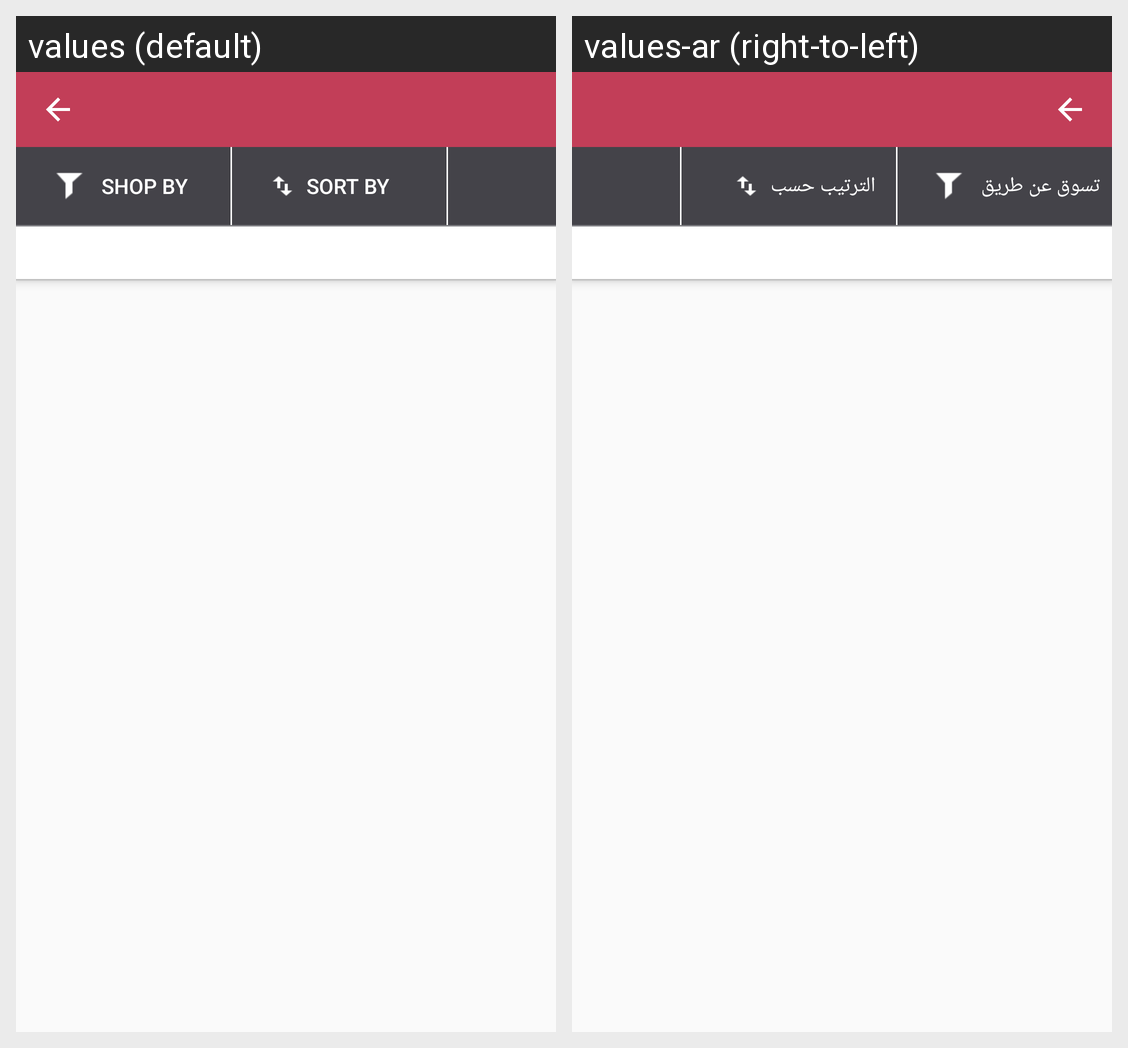

The same Android screen rendered under two of its app's locales, left to right. List the strings drawn on it with the default value and each locale's translation.
Android screen res/layout/activity_category.xml rendered under 2 locales, left to right: values (default), values-ar (right-to-left). Device: Nexus 5 (rendered at 1080×1920; each locale shown at half size, 540×960, under a caption strip naming it); theme AppTheme1.NoActionBar.
Strings drawn on this screen, with the default value and each locale's value (text and hints the layout hard-codes, and strings that could not be matched under every locale, appear in the picture but are not listed):

filter
  values: Shop By
  values-ar: تسوق عن طريق

sort
  values: Sort By
  values-ar: الترتيب حسب
